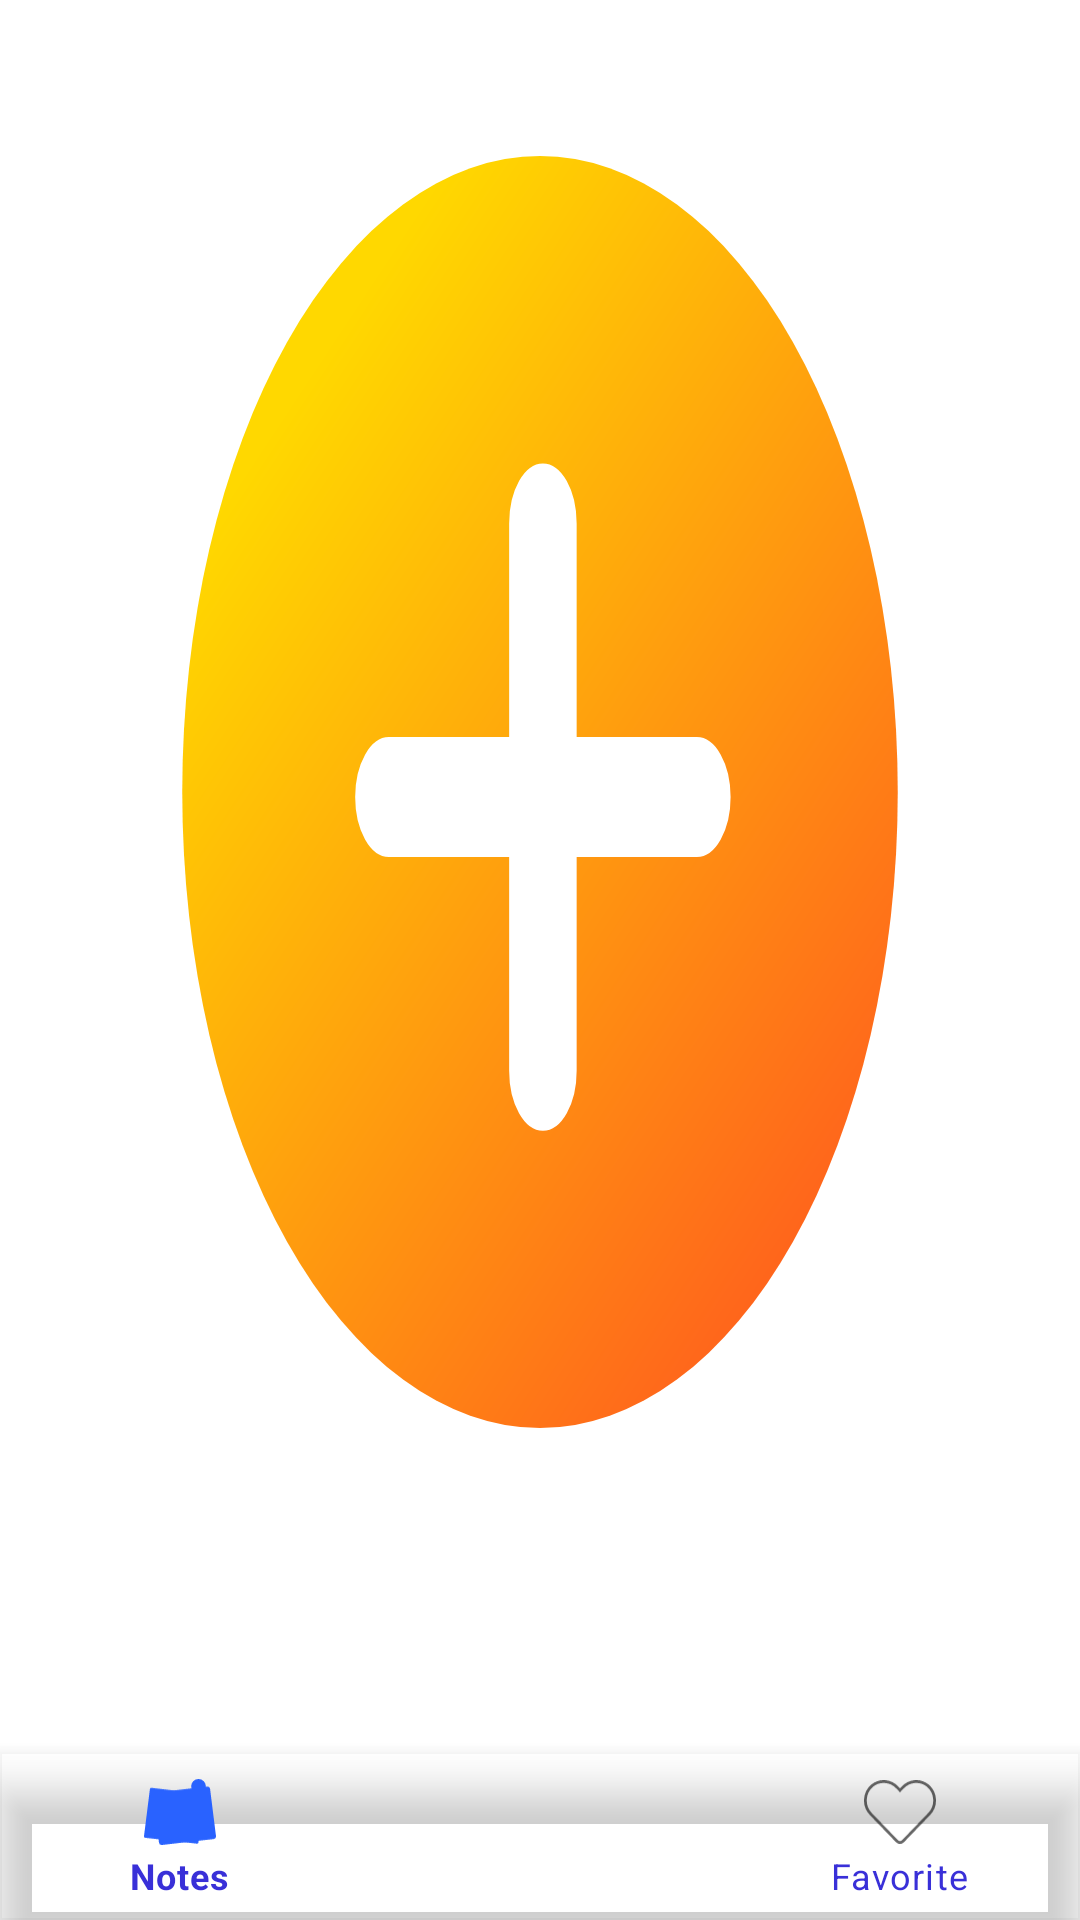

This screen was rendered from an Android layout file. Write that file and the resources it references.
<!-- AndroidManifest.xml: activity theme NoActionBar -->
<!-- res/layout/activity_main.xml -->
<?xml version="1.0" encoding="utf-8"?>
<androidx.constraintlayout.widget.ConstraintLayout xmlns:android="http://schemas.android.com/apk/res/android"
    xmlns:app="http://schemas.android.com/apk/res-auto"
    xmlns:tools="http://schemas.android.com/tools"
    android:layout_width="match_parent"
    android:layout_height="match_parent"
    tools:context=".activities.MainActivity">

    <FrameLayout
        android:id="@+id/containerMain"
        android:layout_width="match_parent"
        android:layout_height="0dp"
        app:layout_constraintBottom_toTopOf="@id/bottomNavigationView"
        app:layout_constraintEnd_toEndOf="parent"
        app:layout_constraintStart_toStartOf="parent"
        app:layout_constraintTop_toTopOf="parent" />


    <com.google.android.material.bottomnavigation.BottomNavigationView
        android:id="@+id/bottomNavigationView"
        android:layout_width="match_parent"
        android:layout_height="wrap_content"
        android:background="@android:color/transparent"
        app:backgroundTint="@null"
        app:itemRippleColor="@color/white"
        app:itemTextColor="@color/primaryColor"
        app:layout_constraintBottom_toBottomOf="parent"
        app:layout_constraintEnd_toEndOf="parent"
        app:layout_constraintStart_toStartOf="parent"
        app:menu="@menu/navigation_menu" />

    <com.google.android.material.button.MaterialButton
        android:id="@+id/btnAddNote"
        android:layout_width="@dimen/_65sdp"
        android:layout_height="@dimen/_65sdp"
        android:background="@drawable/add_button"
        android:clickable="true"
        android:focusable="true"
        app:backgroundTint="@null"
        app:elevation="@dimen/_50sdp"
        app:layout_constraintBottom_toBottomOf="parent"
        app:layout_constraintEnd_toEndOf="parent"
        app:layout_constraintStart_toStartOf="parent"
        app:layout_constraintTop_toTopOf="parent"
        app:layout_constraintVertical_bias="0.99" />


</androidx.constraintlayout.widget.ConstraintLayout>
<!-- resources referenced by this layout -->
<resources>
  <color name="primaryColor">#3930D8</color>
  <color name="white">#FFFFFFFF</color>
  <!-- drawable add_button (drawable) -->
  <ripple xmlns:tools="http://schemas.android.com/tools"
      android:color="@color/ripple" xmlns:android="http://schemas.android.com/apk/res/android"
      xmlns:aapt="http://schemas.android.com/aapt"
      android:width="80dp"
      android:height="80dp"
      android:viewportWidth="80"
      android:viewportHeight="80"
      tools:targetApi="lollipop">
  <item>
    <vector
        android:width="80dp"
        android:height="80dp"
        android:viewportWidth="80"
        android:viewportHeight="80">
      <path
          android:pathData="M40,33m-26.5,0a26.5,26.5 0,1 1,53 0a26.5,26.5 0,1 1,-53 0">
  
        <aapt:attr name="android:fillColor">
  
          <gradient
              android:startY="13.178"
              android:startX="25.69"
              android:endY="86.265"
              android:endX="87.912"
              android:type="linear">
            <item android:offset="0" android:color="#FFFFD800"/>
            <item android:offset="1" android:color="#FFFF0034"/>
          </gradient>
        </aapt:attr>
      </path>
      <path
          android:pathData="M40.215,20.809a1,1 0,0 0,-1 1L39.215,44.619a1,1 0,1 0,2 0L41.215,21.809A1,1 0,0 0,40.215 20.809Z"
          android:strokeWidth="3"
          android:fillColor="#fff"
          android:strokeColor="#fff"/>
      <path
          android:pathData="M51.619,32.213L28.809,32.213a1,1 0,1 0,0 2L51.619,34.213a1,1 0,1 0,0 -2Z"
          android:strokeWidth="3"
          android:fillColor="#fff"
          android:strokeColor="#fff"/>
    </vector>
  </item>
  
  </ripple>
  <style name="NoActionBar" parent="Theme.MaterialComponents.Light.NoActionBar">
          <item name="colorPrimary">@color/purple_500</item>
          <item name="colorPrimaryVariant">@color/purple_700</item>
          <item name="colorOnPrimary">@color/white</item>
          
          <item name="colorSecondary">@color/teal_200</item>
          <item name="colorSecondaryVariant">@color/teal_700</item>
          <item name="colorOnSecondary">@color/black</item>
          
          <item name="android:statusBarColor" tools:targetApi="l">@color/white</item>
          <item name="android:windowLightStatusBar" tools:targetApi="m">true</item>
      </style>
  <color name="ripple">#2F000000</color>
  <color name="purple_500">#2962FF</color>
  <color name="purple_700">#FF2962FF</color>
  <color name="teal_200">#5248FF</color>
  <color name="teal_700">#FF018786</color>
  <color name="black">#FF000000</color>
</resources>
